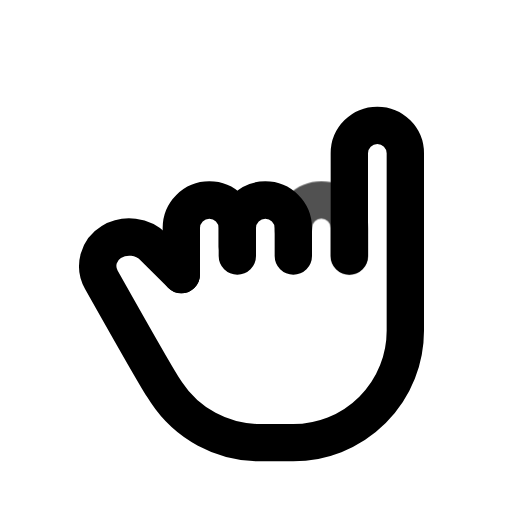
t = 0.00 s
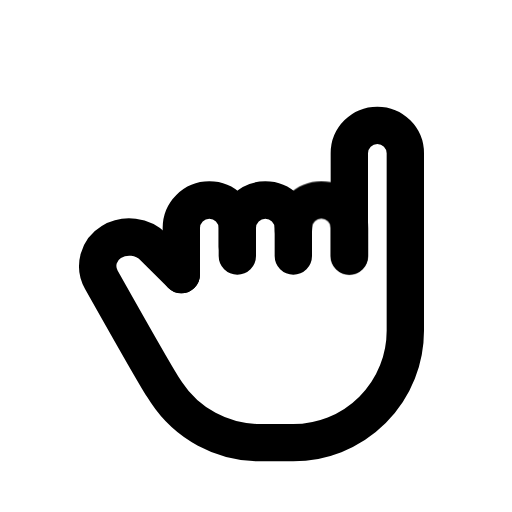
t = 0.80 s
t = 1.09 s: frame unchanged from t = 0.80 s, image omitted
t = 1.74 s: frame unchanged from t = 0.80 s, image omitted
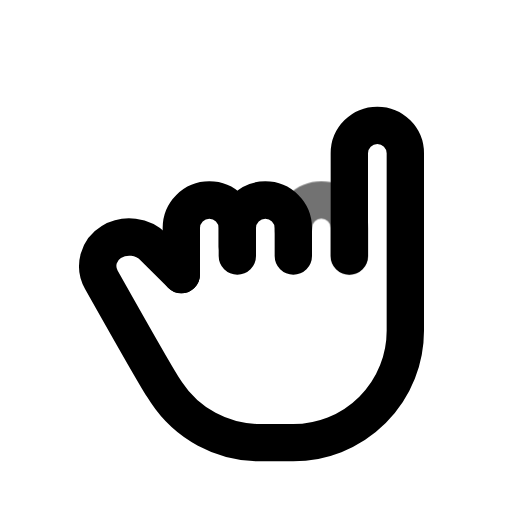
t = 2.26 s
t = 3.05 s: frame unchanged from t = 0.80 s, image omitted

The animated SVG that drew these frames (rendered in a browser with its animation timeline set to each time). Animation: 1 CSS @keyframes rule; one cycle of 3.45 s, repeats indefinitely.

<svg xmlns="http://www.w3.org/2000/svg" width="24" height="24" fill="none" stroke="currentColor" stroke-linecap="round" stroke-linejoin="round" stroke-width="2" viewBox="0 0 24 24">
    <!-- Generated by scripts/icon-expansion/generate.mjs -->
    <!-- Adapted from Tabler Icons 3.34.1.
MIT License

Copyright (c) 2020-2024 Paweł Kuna

Permission is hereby granted, free of charge, to any person obtaining a copy
of this software and associated documentation files (the "Software"), to deal
in the Software without restriction, including without limitation the rights
to use, copy, modify, merge, publish, distribute, sublicense, and/or sell
copies of the Software, and to permit persons to whom the Software is
furnished to do so, subject to the following conditions:

The above copyright notice and this permission notice shall be included in all
copies or substantial portions of the Software.

THE SOFTWARE IS PROVIDED "AS IS", WITHOUT WARRANTY OF ANY KIND, EXPRESS OR
IMPLIED, INCLUDING BUT NOT LIMITED TO THE WARRANTIES OF MERCHANTABILITY,
FITNESS FOR A PARTICULAR PURPOSE AND NONINFRINGEMENT. IN NO EVENT SHALL THE
AUTHORS OR COPYRIGHT HOLDERS BE LIABLE FOR ANY CLAIM, DAMAGES OR OTHER
LIABILITY, WHETHER IN AN ACTION OF CONTRACT, TORT OR OTHERWISE, ARISING FROM,
OUT OF OR IN CONNECTION WITH THE SOFTWARE OR THE USE OR OTHER DEALINGS IN THE
SOFTWARE. -->
    <style>
        @media (prefers-reduced-motion: no-preference) {
            @keyframes ira-exp-pulse { 0%, 100% { opacity: 1; } 22% { opacity: .45; } 40% { opacity: 1; } }
            [data-ira-motion="hand-little-finger"] { transform-box: fill-box; transform-origin: center; animation: ira-exp-pulse 2.65s ease-in-out -0.8s infinite; }
        }
    </style>
    <g transform="translate(1.5 1.5) scale(.875)"><path d="M8 13v-2.5a1.5 1.5 0 0 1 3 0v1.5"/><path d="M11 11.5v-1a1.5 1.5 0 0 1 3 0v1.5"/><path d="M17 12v-5.5a1.5 1.5 0 0 1 3 0v9.5a6 6 0 0 1 -6 6h-2h.208a6 6 0 0 1 -5.012 -2.7a69.74 69.74 0 0 1 -.196 -.3c-.312 -.479 -1.407 -2.388 -3.286 -5.728a1.5 1.5 0 0 1 .536 -2.022a1.867 1.867 0 0 1 2.28 .28l1.47 1.47"/></g>
    <g data-ira-motion="hand-little-finger"><g transform="translate(1.5 1.5) scale(.875)"><path d="M14 10.5a1.5 1.5 0 0 1 3 0v1.5"/></g></g>
</svg>
